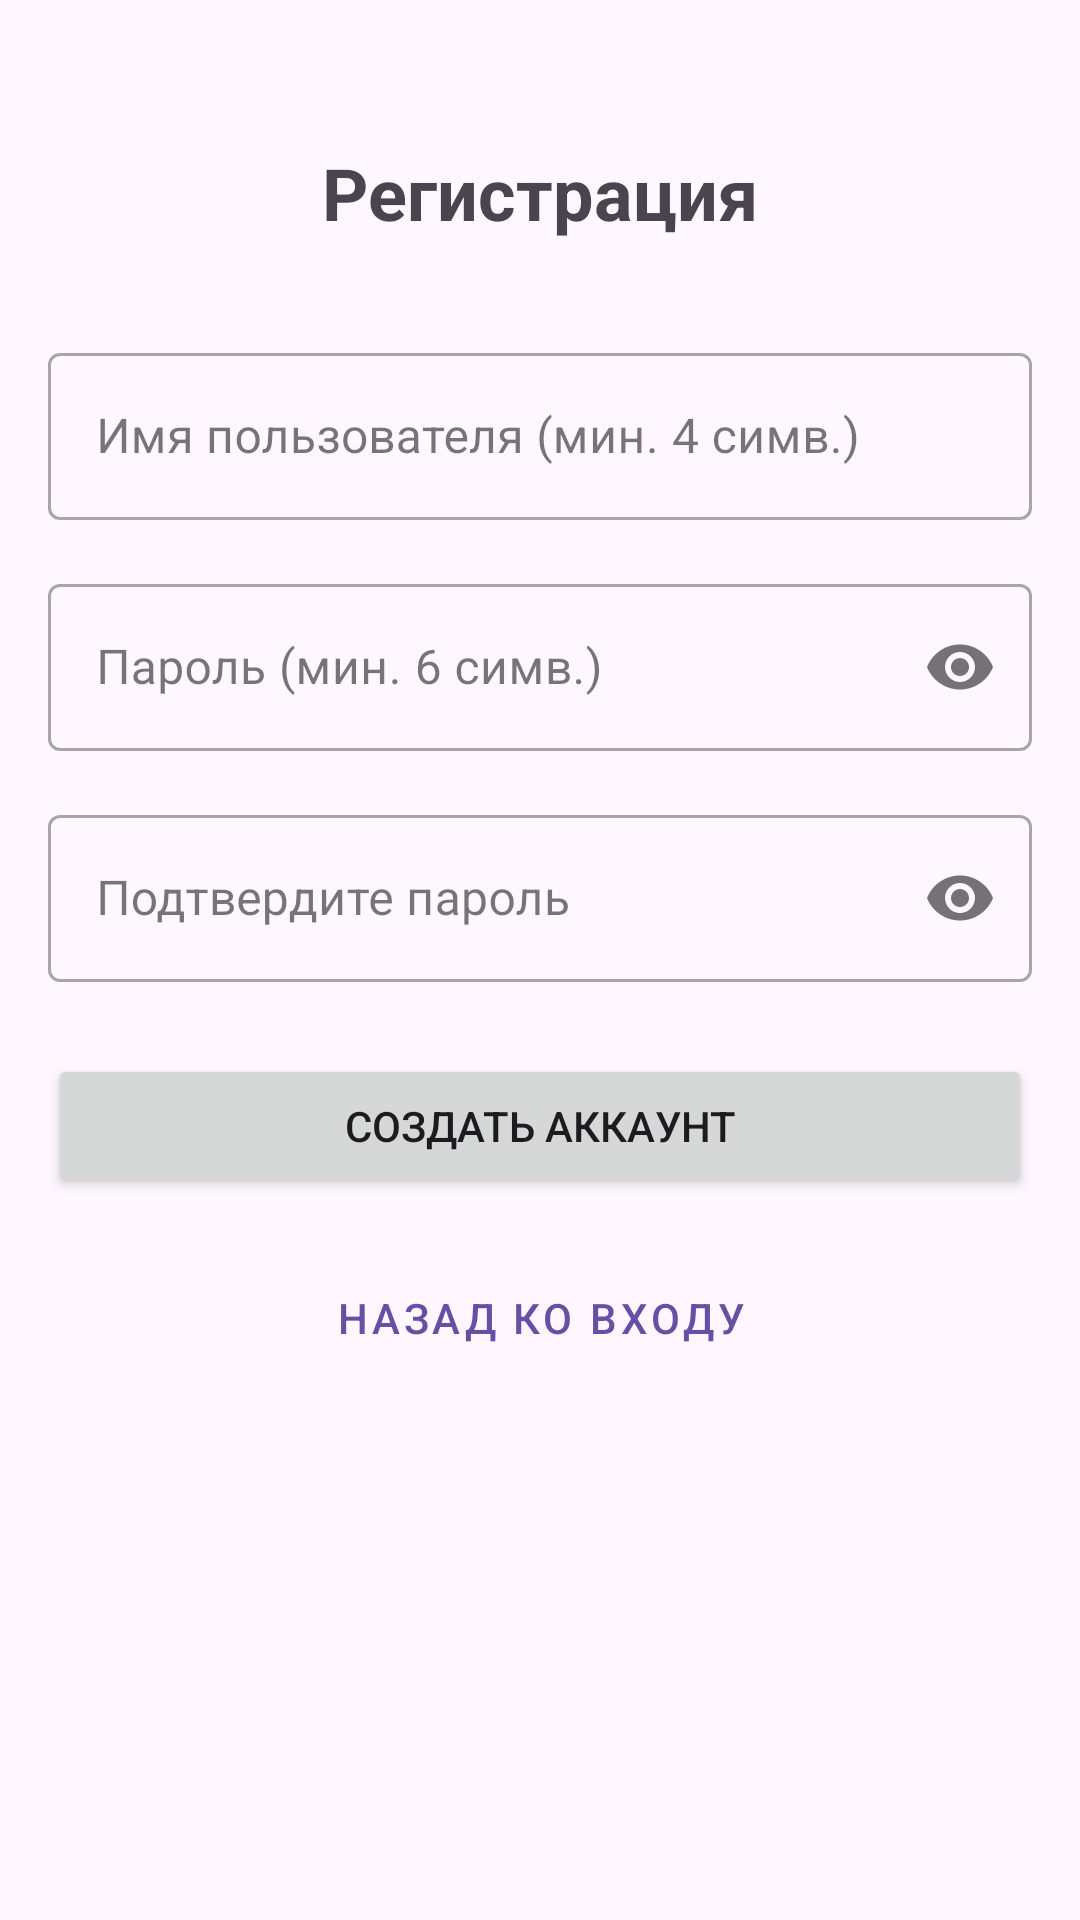

Here is an Android app screen rendered from its layout file. Give the layout XML and the strings, colors and styles it references.
<!-- AndroidManifest.xml: application theme Theme.Tobaccoalcoholshop -->
<!-- res/layout/activity_sign_up.xml -->
<?xml version="1.0" encoding="utf-8"?>
<androidx.constraintlayout.widget.ConstraintLayout
    xmlns:android="http://schemas.android.com/apk/res/android"
    xmlns:app="http://schemas.android.com/apk/res-auto"
    xmlns:tools="http://schemas.android.com/tools"
    android:layout_width="match_parent"
    android:layout_height="match_parent"
    android:padding="16dp"
    tools:context=".SignUpActivity">

    <TextView
        android:id="@+id/tv_signup_title"
        android:layout_width="wrap_content"
        android:layout_height="wrap_content"
        android:text="Регистрация"
        android:textSize="24sp"
        android:textStyle="bold"
        app:layout_constraintTop_toTopOf="parent"
        app:layout_constraintStart_toStartOf="parent"
        app:layout_constraintEnd_toEndOf="parent"
        android:layout_marginTop="32dp"/>

    <com.google.android.material.textfield.TextInputLayout
        android:id="@+id/til_username"
        style="@style/Widget.MaterialComponents.TextInputLayout.OutlinedBox"
        android:layout_width="0dp"
        android:layout_height="wrap_content"
        android:layout_marginTop="32dp"
        app:layout_constraintTop_toBottomOf="@id/tv_signup_title"
        app:layout_constraintStart_toStartOf="parent"
        app:layout_constraintEnd_toEndOf="parent">

        <com.google.android.material.textfield.TextInputEditText
            android:id="@+id/ed_username"
            android:layout_width="match_parent"
            android:layout_height="wrap_content"
            android:hint="Имя пользователя (мин. 4 симв.)"
            android:inputType="textPersonName"/>
    </com.google.android.material.textfield.TextInputLayout>

    <com.google.android.material.textfield.TextInputLayout
        android:id="@+id/til_password"
        style="@style/Widget.MaterialComponents.TextInputLayout.OutlinedBox"
        android:layout_width="0dp"
        android:layout_height="wrap_content"
        android:layout_marginTop="16dp"
        app:passwordToggleEnabled="true"
        app:layout_constraintTop_toBottomOf="@id/til_username"
        app:layout_constraintStart_toStartOf="parent"
        app:layout_constraintEnd_toEndOf="parent">

        <com.google.android.material.textfield.TextInputEditText
            android:id="@+id/ed_password"
            android:layout_width="match_parent"
            android:layout_height="wrap_content"
            android:hint="Пароль (мин. 6 симв.)"
            android:inputType="textPassword"/>
    </com.google.android.material.textfield.TextInputLayout>

    <com.google.android.material.textfield.TextInputLayout
        android:id="@+id/til_confirm_password"
        style="@style/Widget.MaterialComponents.TextInputLayout.OutlinedBox"
        android:layout_width="0dp"
        android:layout_height="wrap_content"
        android:layout_marginTop="16dp"
        app:passwordToggleEnabled="true"
        app:layout_constraintTop_toBottomOf="@id/til_password"
        app:layout_constraintStart_toStartOf="parent"
        app:layout_constraintEnd_toEndOf="parent">

        <com.google.android.material.textfield.TextInputEditText
            android:id="@+id/ed_confirm_pwd"
            android:layout_width="match_parent"
            android:layout_height="wrap_content"
            android:hint="Подтвердите пароль"
            android:inputType="textPassword"/>
    </com.google.android.material.textfield.TextInputLayout>

    <Button
        android:id="@+id/btn_create_user"
        android:layout_width="0dp"
        android:layout_height="wrap_content"
        android:layout_marginTop="24dp"
        android:text="Создать аккаунт"
        app:layout_constraintTop_toBottomOf="@id/til_confirm_password"
        app:layout_constraintStart_toStartOf="parent"
        app:layout_constraintEnd_toEndOf="parent"/>

    <Button
        android:id="@+id/btn_back"
        style="@style/Widget.MaterialComponents.Button.TextButton"
        android:layout_width="wrap_content"
        android:layout_height="wrap_content"
        android:layout_marginTop="16dp"
        android:text="Назад ко входу"
        app:layout_constraintTop_toBottomOf="@id/btn_create_user"
        app:layout_constraintStart_toStartOf="parent"
        app:layout_constraintEnd_toEndOf="parent"/>

</androidx.constraintlayout.widget.ConstraintLayout>
<!-- resources referenced by this layout -->
<resources>
  <style name="Theme.Tobaccoalcoholshop" parent="Base.Theme.Tobaccoalcoholshop" />
  <style name="Base.Theme.Tobaccoalcoholshop" parent="Theme.Material3.DayNight.NoActionBar">
          
          
      </style>
</resources>
